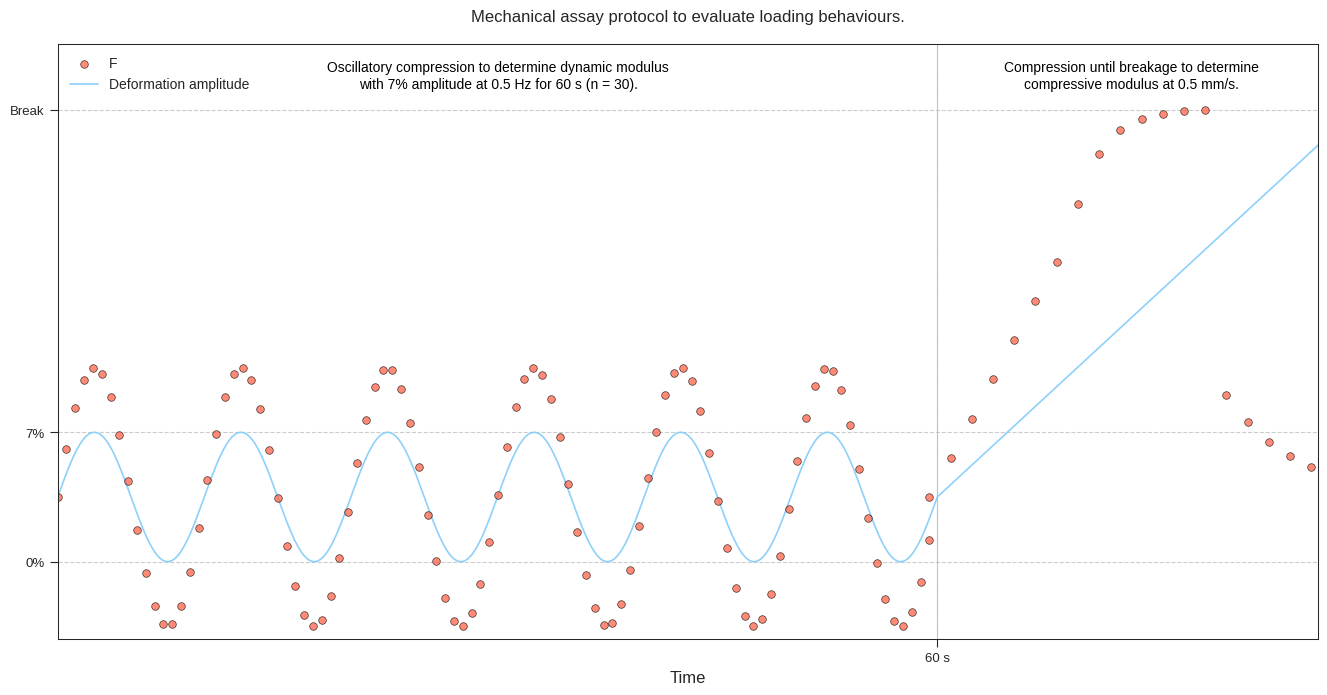

This chart was generated by the following Python code:
import numpy as np
from matplotlib import pyplot as plt
from matplotlib.font_manager import FontProperties
from matplotlib.patches import Rectangle


def fonts(folder_path, small=10, medium=12):  # To config different fonts but it isn't working with these
    font_path = folder_path + 'HelveticaNeueThin.otf'
    helvetica_thin = FontProperties(fname=font_path)

    font_path = folder_path + 'HelveticaNeueLight.otf'
    helvetica_light = FontProperties(fname=font_path)

    font_path = folder_path + 'HelveticaNeueMedium.otf'
    helvetica_medium = FontProperties(fname=font_path)

    font_path = folder_path + 'HelveticaNeueBold.otf'
    helvetica_bold = FontProperties(fname=font_path)

    plt.rc('font', size=small)  # controls default text sizes
    plt.rc('axes', titlesize=medium)  # fontsize of the axes title
    plt.rc('axes', labelsize=medium)  # fontsize of the x and y labels
    plt.rc('xtick', labelsize=medium)  # fontsize of the tick labels
    plt.rc('ytick', labelsize=medium)  # fontsize of the tick labels
    plt.rc('legend', fontsize=small)  # legend fontsize
    plt.rc('figure', titlesize=medium)  # fontsize of the figure title


def sine(A=1, f=1, n=1000, phi=0):
    """
    Gera uma onda senoidal.

    Parâmetros:
    A -- Amplitude da senoidal (padrão = 1)
    f -- Frequência da senoidal (padrão = 1)
    n -- Número de pontos na onda (padrão = 100)
    phi -- Deslocamento de fase (em radianos) (padrão = 0)

    Retorna:
    x -- Array de valores no eixo x
    y -- Array de valores da função senoidal correspondentes a cada x
    """
    x = np.linspace(0, 2 * np.pi, n)  # Gera n pontos entre 0 e 2π
    y = A * np.sin(f * x + phi)  # Equação da senoidal: y = A * sin(f * x + φ)
    return x, y


def elastic_break_behavior(k=1, x_max=3, x_plastic=1, x_break=2, n=100):
    """
    Gera uma curva suavizada de força versus deformação para um material elástico até a quebra.

    Parâmetros:
    k -- Constante elástica (rigidez) do material (padrão = 1)
    x_max -- Valor máximo de deformação (padrão = 10)
    x_plastic -- Deformação onde começa o comportamento plástico (padrão = 6)
    x_break -- Deformação no ponto de quebra do material (padrão = 8)
    n -- Número de pontos na curva (padrão = 200)

    Retorna:
    x -- Array de deformações
    F -- Array de forças correspondentes
    """
    # Definir o array de deformações com n pontos
    x = np.linspace(0, x_max, n)

    # Inicializar a curva de força
    F = np.zeros_like(x)

    # Fase Elástica: Força aumenta linearmente até o limite plástico
    elastic_limit = x_plastic
    F[x <= elastic_limit] = 2 * k * x[x <= elastic_limit]

    # Suavização na transição para o platô plástico
    transition_start = elastic_limit
    transition_end = x_break
    transition_mask = (x > transition_start) & (x <= transition_end)

    # Força na fase plástica com suavização
    F[transition_mask] = (k * elastic_limit) * (1 - np.exp(-5 * (x[transition_mask] - elastic_limit))) + 2

    # Fase de Quebra: A força decai suavemente após a deformação de quebra
    break_mask = x > transition_end
    F[break_mask] = (k * elastic_limit) * np.exp(-2 * (x[break_mask] - transition_end))

    return x, F


def downsample_array(arr, x):
    """
    Reduz o tamanho do array original para n/x valores, mantendo intervalos constantes.

    Parâmetros:
    arr -- Array de entrada (1D)
    x -- Fator de downsampling (deve ser um inteiro > 0)

    Retorna:
    new_arr -- Novo array com n/x valores
    """
    if x <= 0:
        raise ValueError("O fator de downsampling deve ser um inteiro positivo.")

    n = len(arr)
    if n < x:
        raise ValueError("O array deve ter pelo menos x elementos para o downsampling.")

    # Criar um novo array com valores selecionados
    new_length = n // x
    new_arr = np.zeros(new_length)

    # Preencher o novo array com valores do array original
    for i in range(new_length):
        new_arr[i] = arr[i * x]  # Seleciona o valor correspondente

    return new_arr


fonts(folder_path='C:/Users/<user>/AppData/Local/Microsoft/Windows/Fonts/')
# Plots configs
plt.style.use('seaborn-v0_8-ticks')
fig, axes = plt.subplots(figsize=(14, 7), facecolor='w', ncols=1)
fig.suptitle('Mechanical assay protocol to evaluate loading behaviours.')
markerSize = 30

# data
freq = 6
points = 1000
xForce, yForce = sine(A=1, f=freq, n=points, phi=0)
xForce, yForce = downsample_array(xForce, 10), downsample_array(yForce, 10)
xHeight, yHeight = sine(A=0.5, f=freq, n=points, phi=0)

xForceBreak, yForceBreak = elastic_break_behavior(k=1, x_max=3, x_plastic=1, x_break=2, n=100)
xForceBreak, yForceBreak = downsample_array(xForceBreak, 5), downsample_array(yForceBreak, 5)
xHeightBreak, yHeightBreak = elastic_break_behavior(k=0.5, x_max=3, x_plastic=4, x_break=4, n=100)
xHeightBreak += xHeight[-1]
xF, yF = np.concatenate((xForce, xForceBreak + xForce[-1])), np.concatenate((yForce, yForceBreak))
xH, yH = np.concatenate((xHeight, xHeightBreak)), np.concatenate((yHeight, yHeightBreak))

# 1st plot configs
ax1 = axes
ax1.spines[['top', 'bottom', 'left', 'right']].set_linewidth(0.75)
ax1.set_xlabel('Time')
ax1.set_xticks([xHeight[-1]])
ax1.set_xticklabels(['60 s'], size=9.5)
ax1.set_xlim([0, 9])
ax1.set_yticks([-1/2, 1/2, yF.max()])
ax1.set_yticklabels(['0%', '7%', 'Break'], size=9.5)
ax1.set_ylim([-1.1, 3.5])
ax1.grid(ls='--')

ax1.text(xHeight[xHeight.shape[0]//2], yHeightBreak.max()+0.14,
         s='Oscillatory compression to determine dynamic modulus'
           '\nwith 7% amplitude at 0.5 Hz for 60 s (n = 30).',
         horizontalalignment='center', verticalalignment='bottom',
         color='k', size=10)
ax1.vlines(xHeight[-1], -10, 10,
           lw=.75, color='silver')
ax1.text(xHeightBreak[xHeightBreak.shape[0]//2]-0.13, yHeightBreak.max()+0.14,
         s='Compression until breakage to determine'
         '\ncompressive modulus at 0.5 mm/s.',
         horizontalalignment='center', verticalalignment='bottom',
         color='k', size=10)

ax1.scatter(xF, yF,
            color='tomato', edgecolor='k', lw=.5, s=markerSize, alpha=.75,
            label='F', zorder=2)
ax1.plot(xH, yH,
         color='lightskyblue', lw=1.2, alpha=.95,
         label='Deformation amplitude', zorder=1)

ax1.legend(loc=2, frameon=False)
plt.subplots_adjust(wspace=0.0, top=0.93, bottom=0.08, left=0.05, right=0.95)
plt.show()
fig.savefig('compression_protocol.png', dpi=600)
